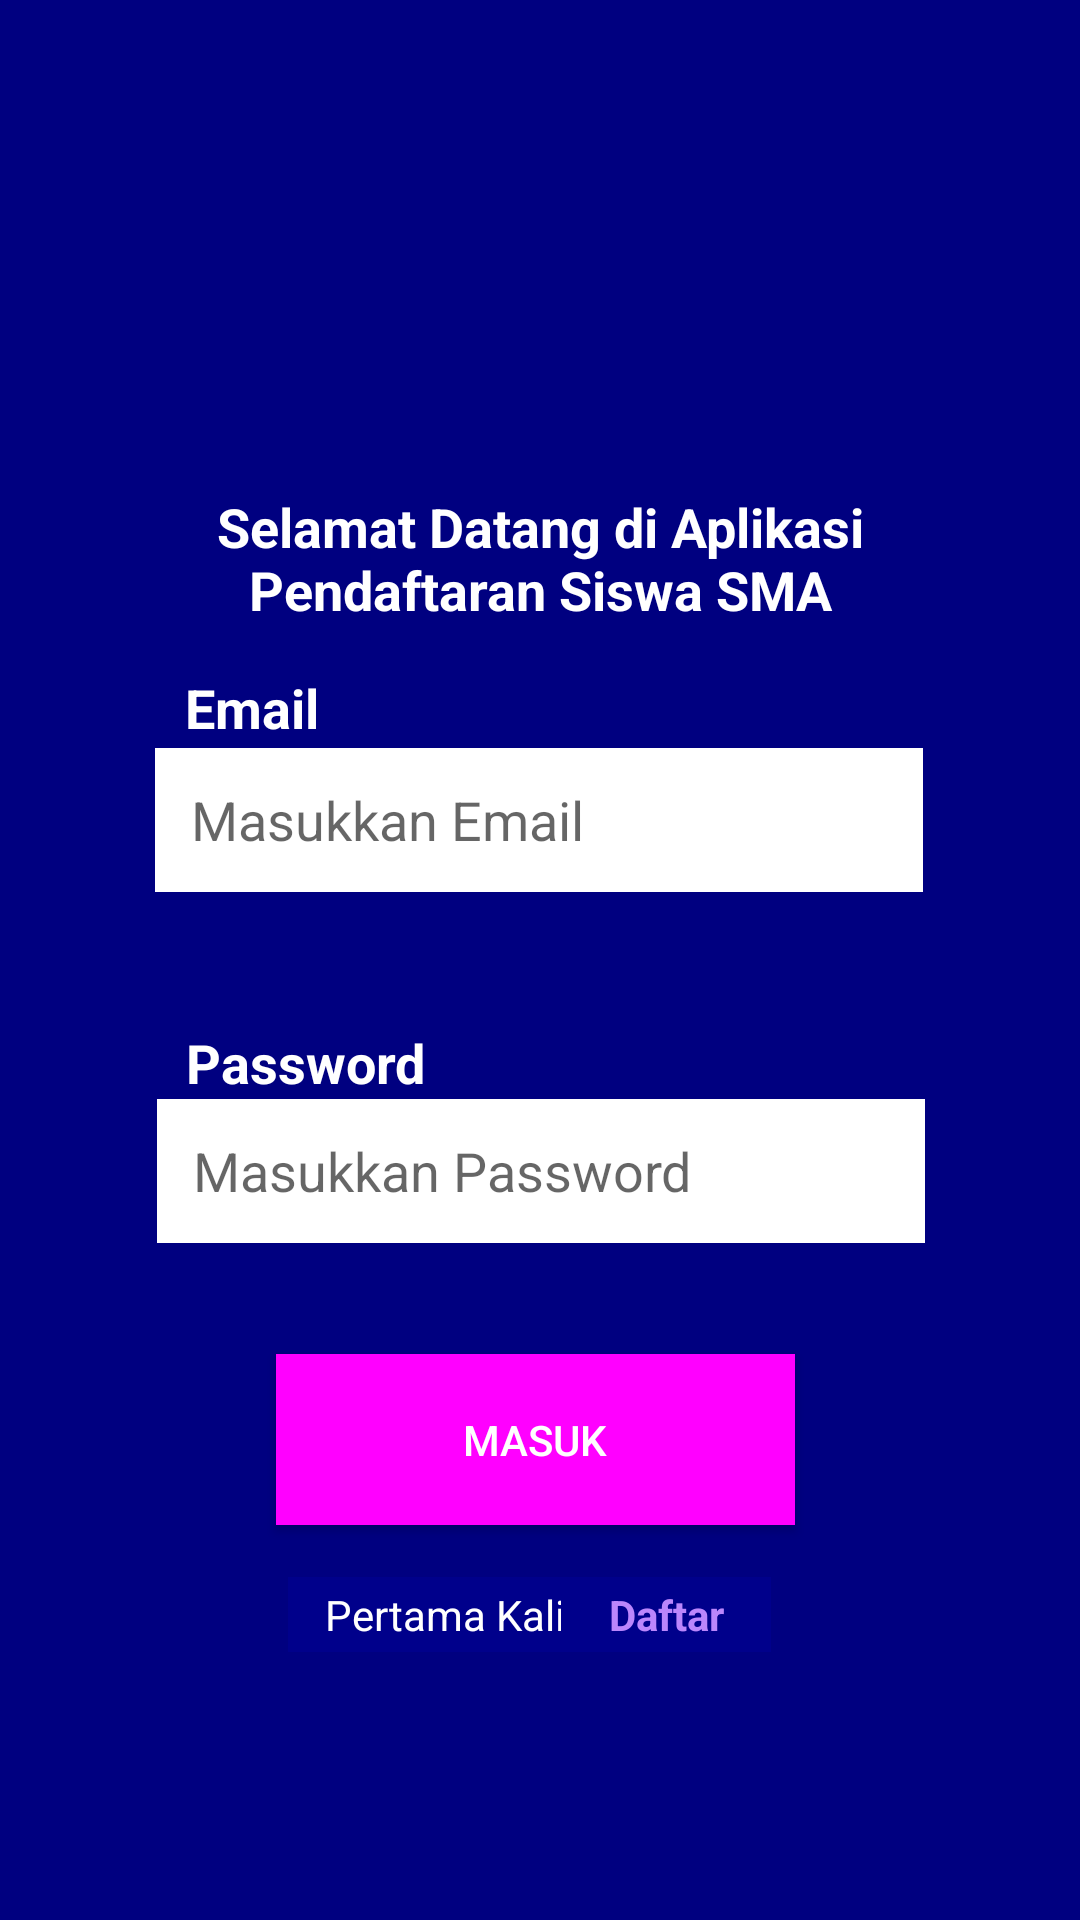

Here is an Android app screen rendered from its layout file. Give the layout XML and the strings, colors and styles it references.
<!-- AndroidManifest.xml: application theme Theme.PendaftaranSiswa -->
<!-- res/layout/activity_main.xml -->
<?xml version="1.0" encoding="utf-8"?>
<androidx.constraintlayout.widget.ConstraintLayout xmlns:android="http://schemas.android.com/apk/res/android"
    xmlns:app="http://schemas.android.com/apk/res-auto"
    xmlns:tools="http://schemas.android.com/tools"
    android:layout_width="match_parent"
    android:background="@color/biru_dark"
    android:layout_height="match_parent"
    tools:context=".MainActivity">

    <TextView
        android:id="@+id/sdatang"
        android:layout_width="235dp"
        android:layout_height="58dp"
        android:background="@color/biru_dark"
        android:ems="10"
        android:gravity="center"
        android:hint="@string/welcome"
        android:textColorHint="@color/white"
        android:textSize="18sp"
        android:textStyle="bold"
        app:layout_constraintBottom_toBottomOf="parent"
        app:layout_constraintLeft_toLeftOf="parent"
        app:layout_constraintRight_toRightOf="parent"
        app:layout_constraintTop_toTopOf="parent"
        app:layout_constraintVertical_bias="0.27" />

    <TextView
        android:id="@+id/snama"
        android:layout_width="153dp"
        android:layout_height="69dp"
        android:background="@color/biru_dark"
        android:ems="10"
        android:gravity="left"
        android:hint="@string/akun"
        android:textColorHint="@color/white"
        android:textSize="18sp"
        android:textStyle="bold"
        app:layout_constraintBottom_toBottomOf="parent"
        app:layout_constraintHorizontal_bias="0.298"
        app:layout_constraintLeft_toLeftOf="parent"
        app:layout_constraintRight_toRightOf="parent"
        app:layout_constraintTop_toTopOf="parent"
        app:layout_constraintVertical_bias="0.392" />

    <EditText
        android:id="@+id/mail"
        android:layout_width="256dp"
        android:layout_height="48dp"
        android:layout_marginLeft="16dp"
        android:layout_marginRight="16dp"
        android:background="#ffffff"
        android:drawableLeft="@drawable/ic_baseline_email_24"
        android:ems="10"
        android:hint="@string/tEmail"
        android:importantForAutofill="no"
        android:inputType="textPersonName"
        android:padding="12dp"
        app:layout_constraintBottom_toBottomOf="parent"
        app:layout_constraintHorizontal_bias="0.495"
        app:layout_constraintLeft_toLeftOf="parent"
        app:layout_constraintRight_toRightOf="parent"
        app:layout_constraintTop_toTopOf="parent"
        app:layout_constraintVertical_bias="0.421" />

    <TextView
        android:id="@+id/sp"
        android:layout_width="159dp"
        android:layout_height="45dp"
        android:background="@color/biru_dark"
        android:ems="10"
        android:gravity="left"
        android:hint="@string/passs"
        android:textColorHint="@color/white"
        android:textSize="18sp"
        android:textStyle="bold"
        app:layout_constraintBottom_toBottomOf="parent"
        app:layout_constraintHorizontal_bias="0.309"
        app:layout_constraintLeft_toLeftOf="parent"
        app:layout_constraintRight_toRightOf="parent"
        app:layout_constraintTop_toTopOf="parent"
        app:layout_constraintVertical_bias="0.575" />



    <EditText
        android:id="@+id/passwords"
        android:layout_width="256dp"
        android:layout_height="48dp"
        android:layout_marginLeft="16dp"
        android:layout_marginRight="16dp"
        android:background="#ffffff"
        android:drawableLeft="@drawable/ic_baseline_lock_24"
        android:ems="10"
        android:hint="@string/tPassword"
        android:importantForAutofill="no"
        android:inputType="textPassword"
        android:padding="12dp"
        app:layout_constraintBottom_toBottomOf="parent"
        app:layout_constraintHorizontal_bias="0.504"
        app:layout_constraintLeft_toLeftOf="parent"
        app:layout_constraintRight_toRightOf="parent"
        app:layout_constraintTop_toTopOf="parent"
        app:layout_constraintVertical_bias="0.619" />

    <Button
        android:id="@+id/signin"
        android:layout_width="173dp"
        android:layout_height="57dp"
        android:layout_marginLeft="16dp"
        android:layout_marginRight="16dp"
        android:background="@color/magenta"
        android:paddingLeft="30dp"
        android:paddingRight="30dp"
        android:text="@string/bsignin"
        android:textColor="#ffffff"
        app:layout_constraintBottom_toBottomOf="parent"
        app:layout_constraintHorizontal_bias="0.49"
        app:layout_constraintLeft_toLeftOf="parent"
        app:layout_constraintRight_toRightOf="parent"
        app:layout_constraintTop_toTopOf="parent"
        app:layout_constraintVertical_bias="0.774"
        tools:ignore="TextContrastCheck" />

    <TextView
        android:id="@+id/tanya"
        android:layout_width="114dp"
        android:layout_height="25dp"
        android:background="#00008b"
        android:ems="10"
        android:gravity="center"
        android:hint="@string/who"
        android:textColorHint="@color/white"
        android:textSize="14sp"
        app:layout_constraintBottom_toBottomOf="parent"
        app:layout_constraintHorizontal_bias="0.39"
        app:layout_constraintLeft_toLeftOf="parent"
        app:layout_constraintRight_toRightOf="parent"
        app:layout_constraintTop_toTopOf="parent"
        app:layout_constraintVertical_bias="0.855" />

    <TextView
        android:id="@+id/daftar"
        android:layout_width="70dp"
        android:layout_height="25dp"
        android:background="#00008b"
        android:ems="10"
        android:gravity="center"
        android:hint="@string/re"
        android:textColorHint="@color/purple_200"
        android:textSize="14sp"
        android:textStyle="bold"
        app:layout_constraintBottom_toBottomOf="parent"
        app:layout_constraintHorizontal_bias="0.645"
        app:layout_constraintLeft_toLeftOf="parent"
        app:layout_constraintRight_toRightOf="parent"
        app:layout_constraintTop_toTopOf="parent"
        app:layout_constraintVertical_bias="0.855" />


</androidx.constraintlayout.widget.ConstraintLayout>
<!-- resources referenced by this layout -->
<resources>
  <color name="biru_dark">#000080</color>
  <color name="magenta">#FF00FF</color>
  <color name="purple_200">#FFBB86FC</color>
  <color name="white">#FFFFFFFF</color>
  <string name="akun">Email</string>
  <string name="bsignin">Masuk</string>
  <string name="passs">Password</string>
  <string name="re">Daftar</string>
  <string name="tEmail">Masukkan Email</string>
  <string name="tPassword">Masukkan Password</string>
  <string name="welcome">Selamat Datang di Aplikasi Pendaftaran Siswa SMA</string>
  <string name="who">Pertama Kali ?</string>
  <style name="Theme.PendaftaranSiswa" parent="Theme.MaterialComponents.DayNight.DarkActionBar">
          
          <item name="colorPrimary">@color/purple_500</item>
          <item name="colorPrimaryVariant">@color/purple_700</item>
          <item name="colorOnPrimary">@color/white</item>
          
          <item name="colorSecondary">@color/teal_200</item>
          <item name="colorSecondaryVariant">@color/teal_700</item>
          <item name="colorOnSecondary">@color/black</item>
          
          <item name="android:statusBarColor" tools:targetApi="l">?attr/colorPrimaryVariant</item>
          
      </style>
  <color name="purple_500">#FF6200EE</color>
  <color name="purple_700">#FF3700B3</color>
  <color name="teal_200">#FF03DAC5</color>
  <color name="teal_700">#FF018786</color>
  <color name="black">#FF000000</color>
</resources>
